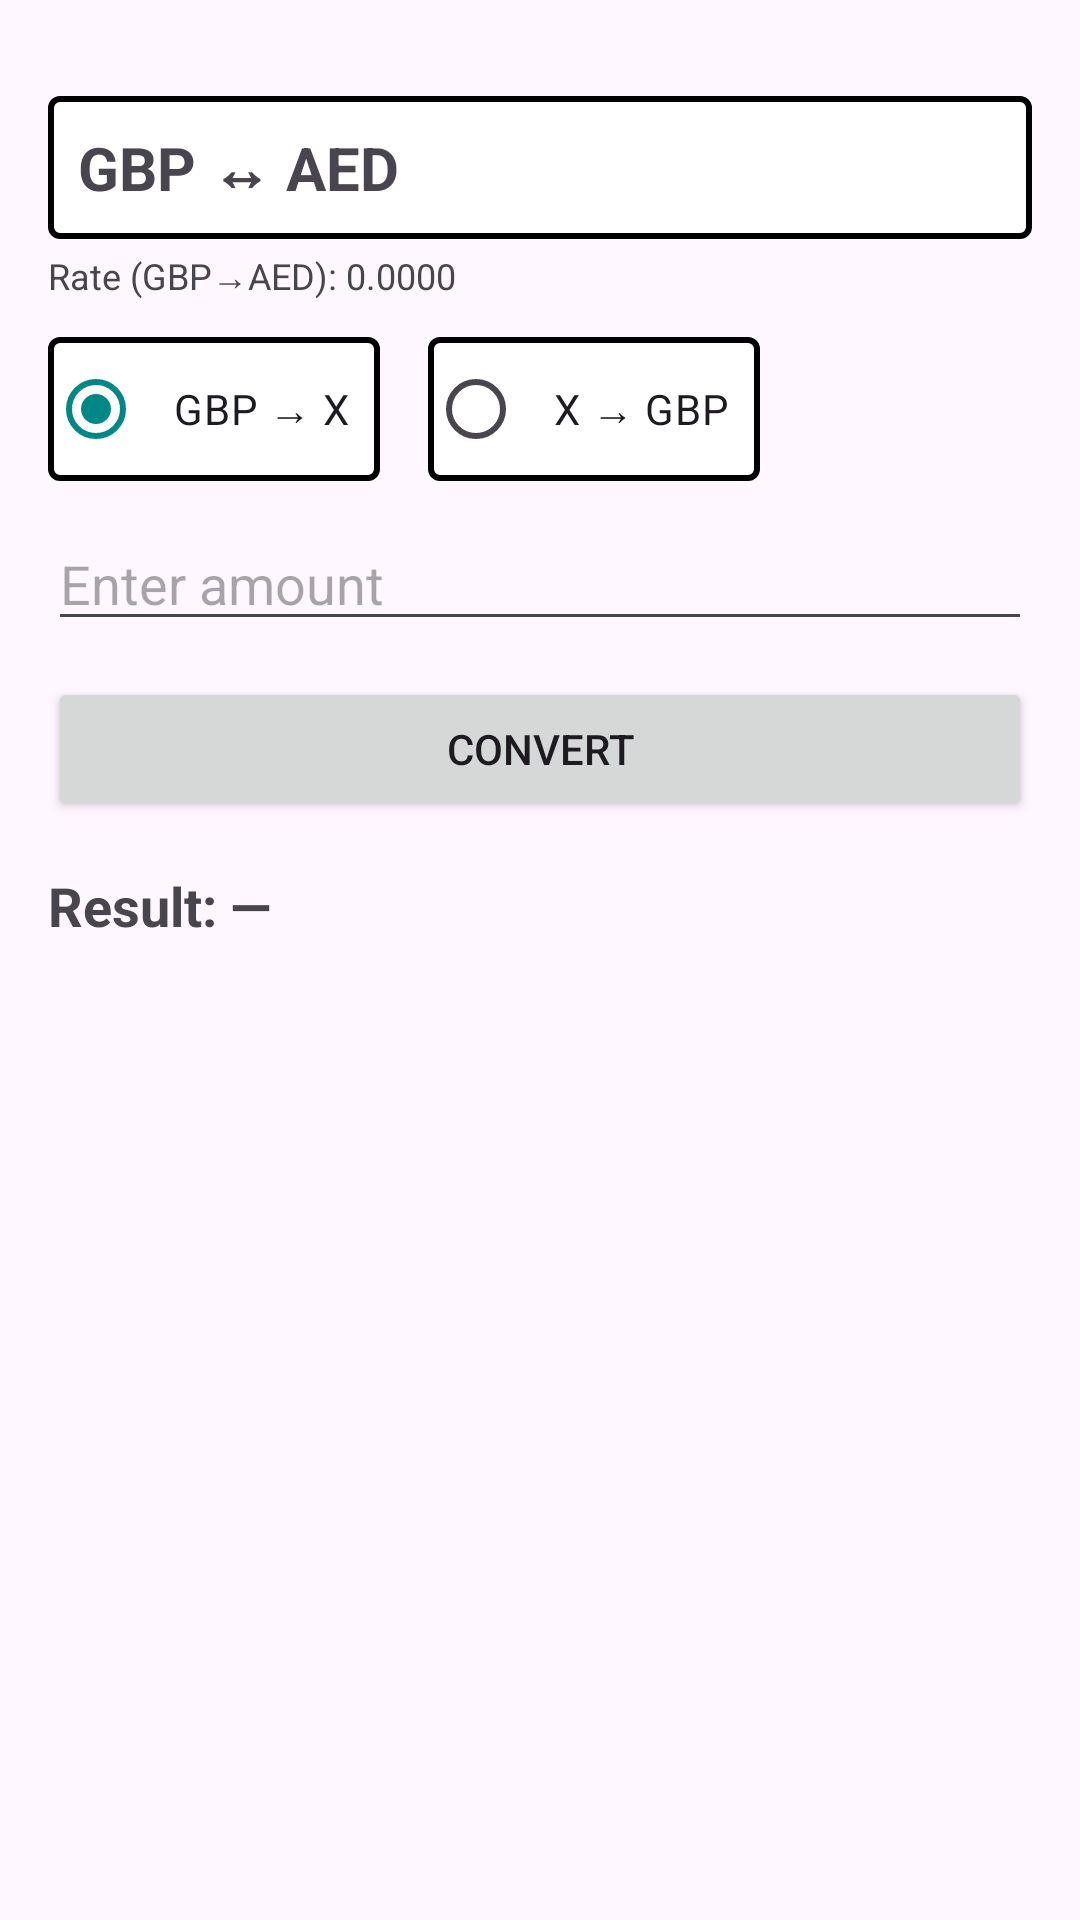

Layout XML and referenced resources for this Android screen:
<!-- AndroidManifest.xml: application theme Theme.CW_currency -->
<!-- res/layout/fragment_converter.xml -->
<?xml version="1.0" encoding="utf-8"?>
<ScrollView xmlns:android="http://schemas.android.com/apk/res/android"
    android:fillViewport="true"
    android:layout_width="match_parent"
    android:layout_height="match_parent">

    <LinearLayout
        android:padding="16dp"
        android:orientation="vertical"
        android:layout_width="match_parent"
        android:layout_height="wrap_content">

        <ImageButton
            android:id="@+id/closeBtn"
            android:layout_width="wrap_content"
            android:layout_height="wrap_content"
            android:layout_gravity="end"
            android:contentDescription="@string/close_converter"
            android:background="?attr/selectableItemBackgroundBorderless"
            android:padding="8dp"
            android:src="@drawable/ic_close_24" />

        <TextView
            android:id="@+id/pairTitle"
            android:text="GBP ↔ AED"
            android:textStyle="bold"
            android:textSize="20sp"
            android:layout_width="match_parent"
            android:layout_height="wrap_content"
            android:background="@drawable/border"/>

        <TextView
            android:id="@+id/rateInfo"
            android:text="Rate (GBP→AED): 0.0000"
            android:layout_marginTop="4dp"
            android:textSize="12sp"
            android:layout_width="match_parent"
            android:layout_height="wrap_content" />

        <RadioGroup
            android:id="@+id/directionGroup"
            android:orientation="horizontal"
            android:layout_marginTop="12dp"
            android:layout_width="wrap_content"
            android:layout_height="wrap_content">

            <RadioButton
                android:id="@+id/dirGbpToX"
                android:checked="true"
                android:text="GBP → X"
                android:layout_width="wrap_content"
                android:layout_height="wrap_content"
                android:background="@drawable/border"/>

            <RadioButton
                android:id="@+id/dirXToGbp"
                android:text="X → GBP"
                android:layout_marginStart="16dp"
                android:layout_width="wrap_content"
                android:layout_height="wrap_content"
                android:background="@drawable/border"/>
        </RadioGroup>

        <EditText
            android:id="@+id/inputAmount"
            android:layout_marginTop="12dp"
            android:hint="@string/hint_enter_amount"
            android:inputType="numberDecimal"
            android:imeOptions="actionDone"
            android:layout_width="match_parent"
            android:layout_height="wrap_content" />

        <Button
            android:id="@+id/convertBtn"
            android:text="@string/convert"
            android:layout_marginTop="12dp"
            android:minHeight="48dp"
            android:layout_width="match_parent"
            android:layout_height="wrap_content" />

        <TextView
            android:id="@+id/resultText"
            android:text="Result: —"
            android:textStyle="bold"
            android:textSize="18sp"
            android:layout_marginTop="16dp"
            android:layout_width="match_parent"
            android:layout_height="wrap_content" />

        <TextView
            android:id="@+id/warnText"
            android:text=""
            android:textColor="#B00020"
            android:layout_marginTop="6dp"
            android:layout_width="match_parent"
            android:layout_height="wrap_content" />
    </LinearLayout>
</ScrollView>
<!-- resources referenced by this layout -->
<resources>
  <!-- drawable border (drawable) -->
  <?xml version="1.0" encoding="UTF-8"?>
  <shape xmlns:android="http://schemas.android.com/apk/res/android">
      <solid android:color="#FFFFFF"/>
      <stroke android:width="2dp" android:color="#000000"/>
      <corners android:radius="3dp" />
      <padding android:left="10dp" android:top="10dp"
          android:right="10dp" android:bottom="10dp" />
  </shape>
  <string name="close_converter">Close converter</string>
  <string name="convert">Convert</string>
  <string name="hint_enter_amount">Enter amount</string>
  <style name="Theme.CW_currency" parent="Theme.Material3.DayNight.NoActionBar">
          
          <item name="colorPrimary">@color/teal_700</item>
          <item name="colorSecondary">@color/teal_200</item>
          <item name="android:statusBarColor">?attr/colorPrimary</item>
      </style>
  <color name="teal_700">#018786</color>
  <color name="teal_200">#03DAC5</color>
</resources>
